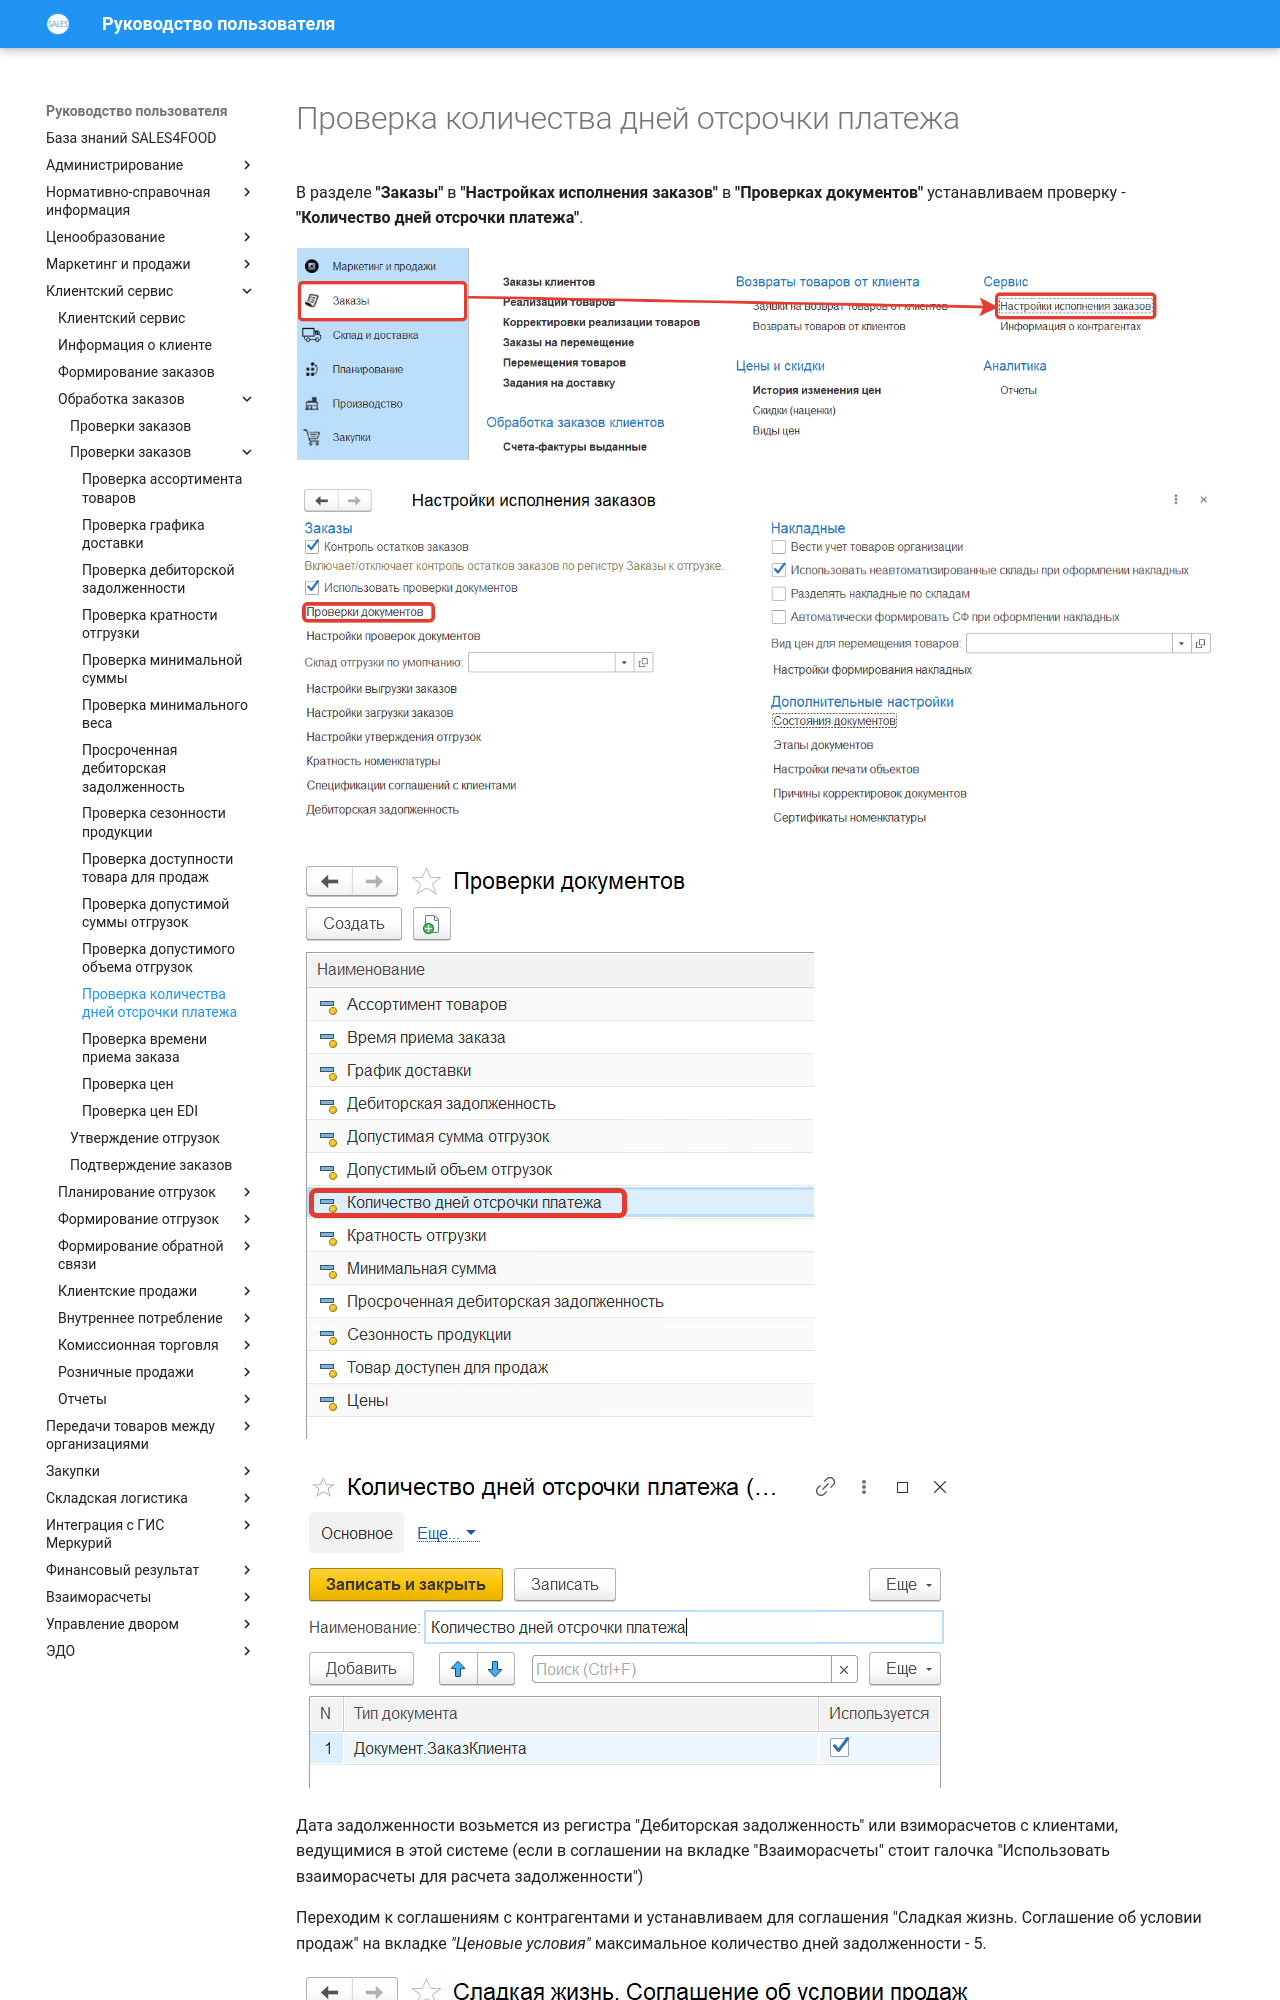

repository: Konstanta-it/sales4food · page: CustomerService/OrderProcessing/CheckingOrders/CheckingTheNumberOfDaysOfDeferredPayment/index.html · generator: mkdocs

# Проверка количества дней отсрочки платежа

В разделе **"Заказы"** в **"Настройках исполнения заказов"** в **"Проверках документов"** устанавливаем проверку - **"Количество дней отсрочки платежа"**.

[![1][1]][1]

[![2][2]][2]

[![3][3]][3]

[![4][4]][4]

Дата задолженности возьмется из регистра "Дебиторская задолженность" или взиморасчетов с клиентами, ведущимися в этой системе (если в соглашении на вкладке "Взаиморасчеты" стоит галочка "Использовать взаиморасчеты для расчета задолженности")  

Переходим к соглашениям с контрагентами и устанавливаем для соглашения "Сладкая жизнь. Соглашение об условии продаж" на вкладке *"Ценовые условия"* максимальное количество дней задолженности - 5.

[![5][5]][5]

В регистре **"Дебиторская задолженность"** фиксируем для соглашения "Сладкая жизнь. Соглашение об условии продаж" дату задолженности (дата последней оплаты) - 01.05.2020.

[![6][6]][6]

Создаем заказ клиента с параметрами:
